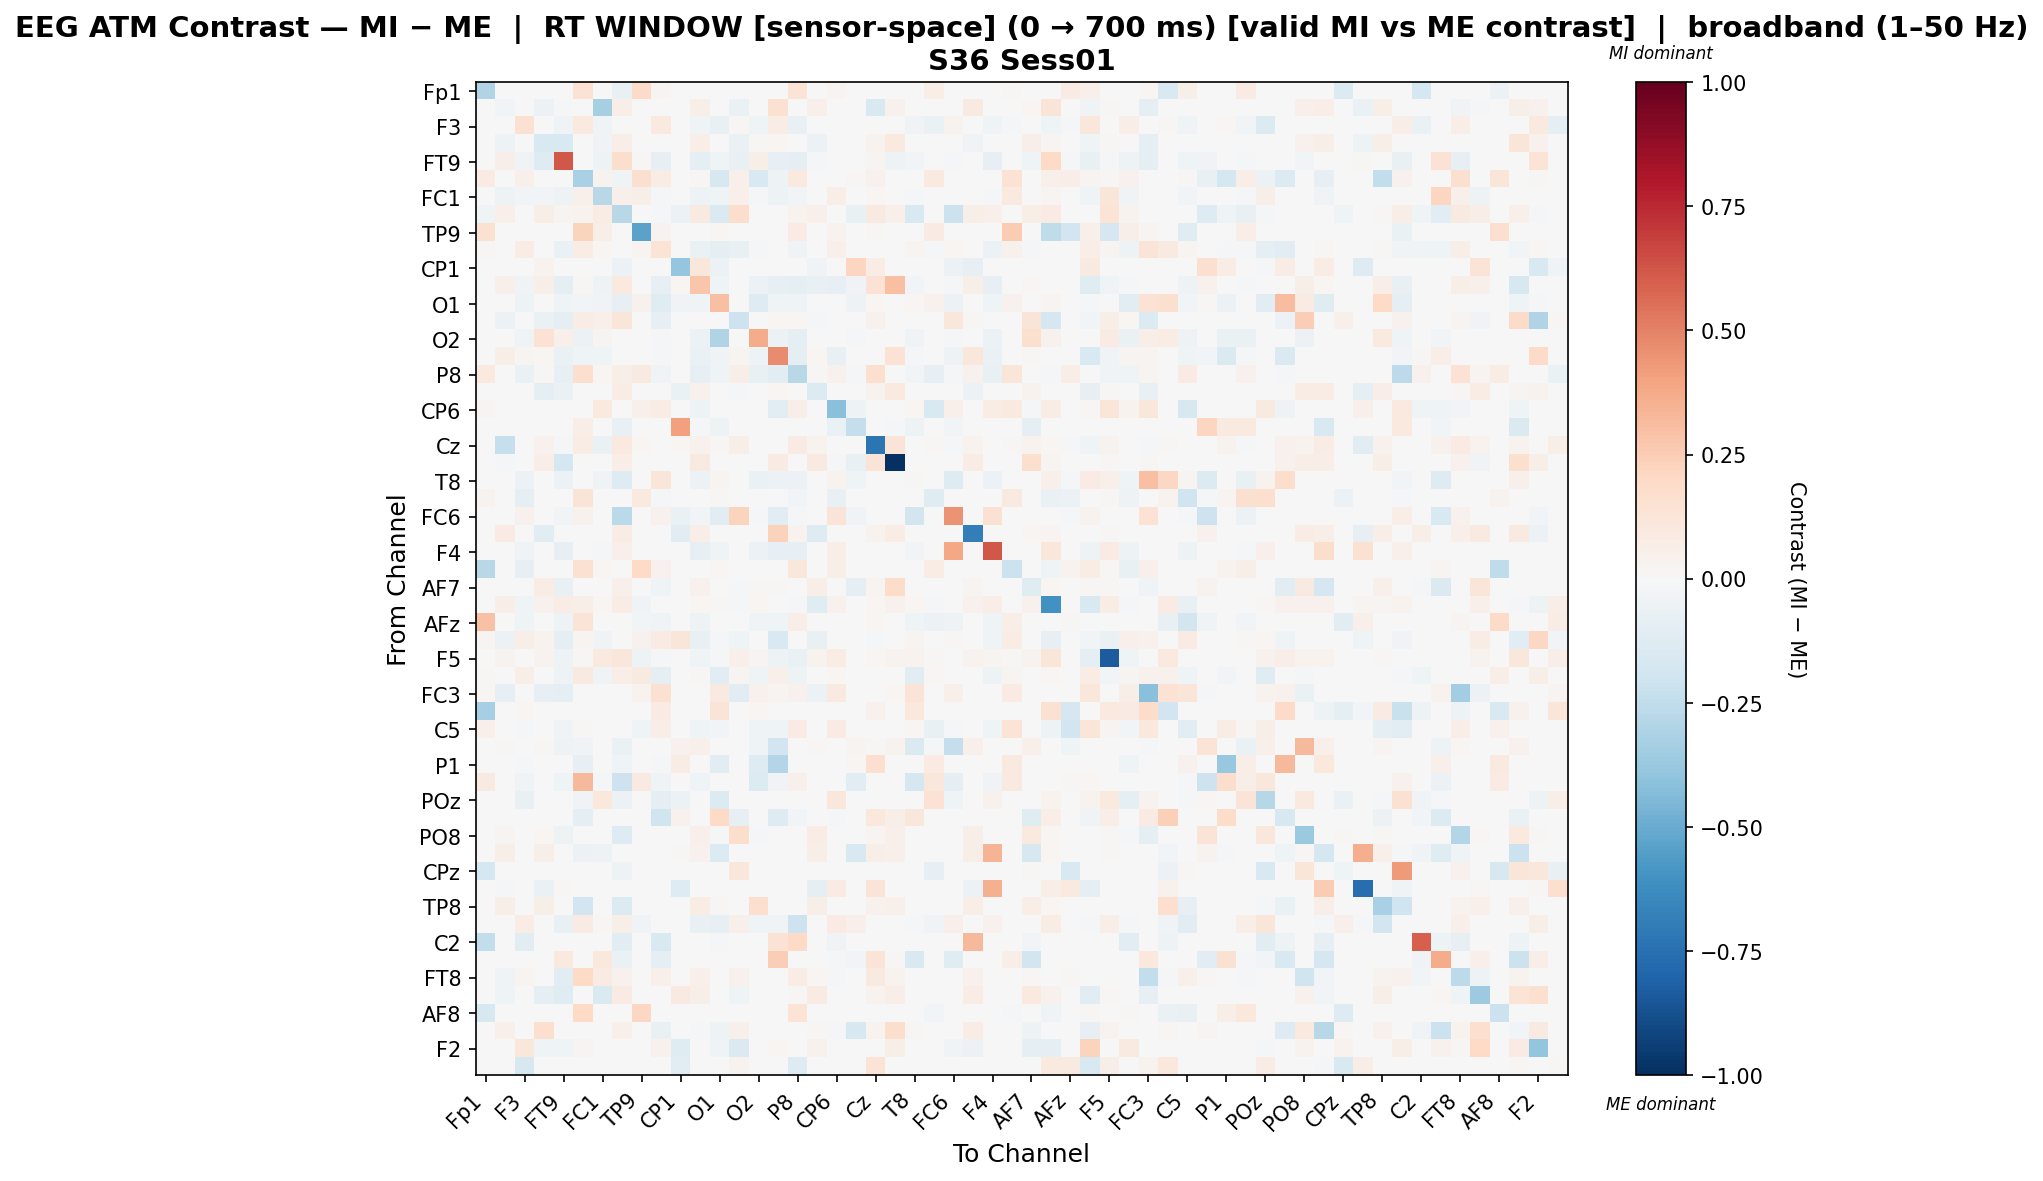

Values plotted in this chart, from the file beside it:
, Fp1, Fz, F3, F7, FT9, FC5, FC1, C3, TP9, CP5, CP1, P7, O1, Oz, O2, P4, P8, TP10, CP6, CP2, Cz, C4, T8
Fp1, -0.3023, 0.0, 0.0, 0.0, 0.0, 0.1427, 0.0, -0.07362, 0.1947, 0.0268, 0.0, 0.0, 0.0, 0.0, 0.0, 0.0, 0.1374, 0.0, 0.02412, 0.0, 0.0, 0.0, 0.0
Fz, 0.0, -0.03104, 0.0, -0.06137, -0.01826, 0.0, -0.3283, 0.06547, 0.0, 0.0, 0.0, 0.06214, 0.0, -0.06629, 0.0, 0.1555, 0.0, 0.05045, 0.0, 0.0, -0.1551, 0.04401, 0.0
F3, 0.0, 0.0, 0.1553, 0.0, -0.04674, 0.09822, -0.03399, 0.0, 0.0, 0.09489, 0.0, -0.04674, -0.07597, 0.01485, -0.04674, 0.07209, -0.07505, 0.0, 0.0, 0.0, 0.0, 0.0, -0.03785
F7, 0.0, -0.05404, 0.0, -0.1504, -0.1501, 0.0, -0.03309, 0.06799, 0.0, 0.0, 0.005628, 0.06472, 0.0, -0.06901, 0.01273, 0.01843, 0.00576, -0.06219, 0.0, 0.0, 0.03906, 0.09411, 0.0
FT9, 0.0, 0.05549, -0.03792, -0.125, 0.6211, -0.0008716, -0.04881, 0.177, 0.0106, -0.08019, 0.0, -0.09065, -0.0421, -0.07713, 0.05604, -0.0828, -0.08891, -0.01571, 0.0, -0.0005041, 0.02889, -0.04941, -0.02594
FC5, 0.08306, 0.0, 0.05443, 0.0, -0.0009344, -0.3254, 0.03829, -0.03934, 0.1609, 0.07475, 0.0, 0.0145, -0.159, 0.05247, -0.1517, -0.04729, 0.1011, 0.0, 0.0, 0.007907, 0.04262, 0.0, 0.0
FC1, 0.0, -0.04991, -0.02919, -0.02402, -0.05274, 0.0538, -0.2743, 0.0538, 0.05843, -0.01456, 0.0, -0.05274, -0.03908, 0.0538, -0.01282, -0.05274, -0.03018, 0.0, 0.06768, 0.0, 0.02183, 0.0, -0.01836
C3, -0.04507, 0.05445, 0.0, 0.05755, 0.02846, 0.0341, 0.07413, -0.2789, 0.0, -0.009103, -0.05532, 0.09034, -0.1407, 0.1734, 0.0, 0.0, 0.03142, 0.05229, 0.0, -0.07199, 0.09155, 0.05074, -0.1528
TP9, 0.1528, 0.0, 0.0, 0.0, 0.004116, 0.2203, 0.05939, 0.0, -0.5366, 0.03468, 0.0, 0.0, 0.02234, 0.0, 0.0, 0.0, 0.08422, 0.0, 0.03251, 0.0, 0.01411, 0.0, 0.0
CP5, 0.01521, 0.0, 0.07447, 0.0, -0.06878, 0.07405, 0.01775, -0.005246, 0.02482, 0.1355, 0.0, -0.06878, -0.09272, -0.07596, -0.02167, -0.003096, -0.03836, 0.0, 0.04906, -0.003497, 0.0, 0.0, 0.02961
CP1, 0.0, 0.0, 0.0, 0.03181, 0.0, 0.0, 0.0, -0.0619, 0.0, 0.0, -0.3856, 0.1099, -0.0619, -0.0007737, 0.0, 0.0, 0.0, -0.03904, 0.0, 0.2115, 0.07489, 0.0, 0.0
P7, 0.0, 0.05395, -0.03741, 0.0572, -0.08859, 0.01214, -0.04816, 0.09489, 0.0, -0.07913, 0.02177, 0.2793, -0.04386, 0.0, -0.05977, -0.08171, -0.09074, -0.07154, -0.08214, -0.03814, 0.1431, 0.3007, -0.02752
O1, 0.0, 0.0, -0.05193, 0.0, -0.04188, -0.02914, -0.03326, -0.08499, 0.04173, -0.1249, -0.03326, -0.04188, 0.3037, -0.0004106, -0.1263, -0.04188, -0.04188, 0.0, 0.0, -0.04962, 0.01867, 0.0, 0.01607
Oz, 0.0, -0.06063, 0.007615, -0.06912, -0.09156, 0.07498, 0.05389, 0.1248, 0.0, -0.08064, 0.0, 0.0, 0.0, -0.2054, -0.0006063, 0.02343, 0.02285, -0.01406, 0.0, -0.003638, 0.04452, 0.0, 0.0
O2, 0.0, 0.0, -0.03484, 0.1462, 0.04861, -0.06059, 0.02947, 0.0, 0.0, -0.01838, 0.0, -0.05606, -0.2979, 0.0, 0.3739, -0.05606, -0.09382, 0.0, 0.0, -0.01888, 0.0, 0.0, -0.03204
P4, 0.0, 0.0611, 0.02647, 0.02122, -0.06896, -0.04288, -0.04043, 0.0, 0.0, -0.01819, 0.0, -0.06896, -0.03682, 0.02444, -0.05018, 0.4763, -0.09495, 0.02122, -0.07301, 0.0, 0.0, 0.1478, -0.02311
P8, 0.1015, 0.0, -0.06409, 0.01438, -0.07997, 0.1648, 0.01821, 0.06233, 0.08621, -0.03388, 0.0, -0.08397, -0.04018, 0.06233, -0.07339, -0.1024, -0.2804, 0.009589, 0.04263, -0.009938, 0.163, 0.0, -0.02521
TP10, 0.0, 0.007787, 0.0, -0.09648, -0.06641, 0.0, 0.0, 0.07167, 0.0, 0.0, -0.06752, 0.04256, 0.0, -0.01757, 0.0, 0.0171, 0.00374, -0.1387, 0.0, 0.0, 0.03505, 0.09491, 0.0
CP6, 0.02805, 0.0, 0.0, 0.0008199, 0.0, 0.0, 0.09593, 0.0, 0.04785, 0.07422, 0.0, -0.04792, 0.0, 0.0, 0.0, -0.1025, 0.06186, 0.0008199, -0.4174, -0.04791, 0.0008199, -0.00625, 0.01937
CP2, 0.0, 0.0, 0.0, 0.0, 0.0, 0.06537, 0.0, -0.07455, 0.0, -0.004236, 0.4125, -0.01017, -0.04829, -0.004236, -0.007624, 0.0, -0.006777, 0.0, -0.06614, -0.2386, 0.0, -0.01575, -0.04829
Cz, 0.0, -0.229, 0.0, 0.04153, -0.02059, 0.07717, -0.07027, 0.09988, 0.02112, 0.0, 0.01827, 0.04521, 0.01544, 0.05916, 0.0, 0.0, 0.08368, 0.03248, 0.0, 0.0, -0.7313, 0.1321, 0.0
C4, 0.0, -0.01583, 0.0, 0.06618, -0.177, 0.0, 0.0, 0.06637, 0.0, 0.0, 0.0, 0.0862, 0.0, 0.0, 0.0, 0.08292, 0.0, 0.08612, -0.01428, -0.07139, 0.1256, -1.0, 0.0
T8, 0.0, 0.0, -0.06053, 0.0, -0.05691, 0.0, -0.0359, -0.1325, 0.0, 0.1193, 0.0, -0.05691, 0.02431, 0.0, -0.07004, -0.05691, -0.05691, 0.0, 0.03325, -0.03982, 0.0, 0.0, 0.009765
FT10, 0.03435, 0.0, -0.08873, 0.0, 0.0, 0.1267, 0.0, 0.0, 0.1004, -0.01842, 0.0, 0.0, 0.01547, 0.0, 0.0, 0.0, -0.02581, 0.0, -0.07459, 0.0, 0.006368, 0.0, 0.0
FC6, 0.0, 0.0, 0.04502, 0.0, -0.02546, 0.04666, -0.001642, -0.2713, 0.0, 0.04502, -0.06651, -0.02546, -0.1109, 0.2251, -0.02217, -0.1141, -0.02217, 0.0, 0.1255, -0.03788, -0.003285, 0.0, -0.1826
FC2, 0.0, 0.08255, 0.0, -0.1137, 0.0, 0.0, 0.0, 0.07072, 0.0, 0.0, -0.1167, 0.06737, 0.0, 0.002978, 0.0, 0.2315, 0.03834, -0.1318, 0.0, 0.0, 0.03603, 0.07666, 0.0
F4, 0.0, 0.0, -0.03798, 0.0, -0.08469, 0.0, -0.009204, 0.04998, 0.0, -0.001368, 0.0, -0.08469, -0.04453, 0.004672, -0.06068, -0.08294, -0.08469, 0.0, 0.06688, 0.0, 0.0, 0.0, -0.02794
F8, -0.2809, 0.0, -0.0817, 0.0, 0.0, 0.156, 0.01614, 0.0, 0.1998, 0.03997, 0.0, 0.0, 0.01574, 0.0, 0.0, 0.0, 0.1116, 0.0, 0.05513, 0.0, 0.006996, 0.0, 0.002241
AF7, 0.0, -0.007677, 0.0, 0.07685, -0.07068, 0.0, 0.0, 0.05311, 0.0, -0.04456, 0.0, 0.04084, 0.0, -0.01093, 0.0109, 0.0152, 0.0, 0.06719, -0.00557, -0.09505, 0.02701, 0.1831, 0.0
AF3, 0.0, 0.06906, -0.04065, 0.04018, 0.07159, 0.06101, 0.02282, 0.07512, -0.03466, -0.0004957, 0.0, 0.02148, 0.01211, -0.0231, 0.0177, -0.00347, -0.01586, -0.1191, 0.04006, 0.0, 0.02289, 0.04018, 0.02009
AFz, 0.2938, 0.0, -0.04109, 0.0, -0.05392, 0.1254, 0.0, 0.0, -0.02731, -0.04109, 0.0, -0.05136, 0.0, 0.0, -0.04109, -0.04109, 0.06785, 0.0, 0.0, 0.0, 0.01847, 0.0, -0.04109
F1, 0.03121, -0.05694, 0.06839, 0.03313, -0.1004, 0.03034, -0.03876, 0.0, 0.04223, 0.07925, 0.1181, -0.07199, -0.01304, -0.04466, -0.005249, -0.1488, -0.0002519, -0.07048, -0.00471, 0.0, -0.01136, 0.00741, 0.02892
F5, 0.0, 0.0319, 0.0, 0.0319, -0.04983, 0.01036, 0.09652, 0.1099, -0.05247, -0.01727, 0.0, -0.0431, -0.02104, 0.05231, 0.02458, -0.05357, -0.06914, 0.0319, 0.07254, 0.0, 0.02023, 0.0319, 0.0339
FT7, 0.008946, 0.0, 0.05761, 0.0, -0.04877, 0.0906, -0.03334, 0.06619, 0.08767, -0.09297, 0.0, 0.0145, -0.1055, 0.02952, -0.0448, 0.04963, -0.04877, 0.0, 0.02285, 0.0, 0.0, 0.0, -0.1017
FC3, 0.01645, -0.08314, 0.0, -0.07838, -0.1001, 0.004018, 0.0, 0.0, 0.03362, 0.1507, 0.0, -0.0005296, 0.08907, -0.1163, 0.04487, 0.0288, 0.0431, -0.0609, 0.0937, -0.0005296, -0.001589, 0.01788, 0.1308
C1, -0.3346, 0.0, 0.02122, 0.0, 0.0, 0.0, 0.0, 0.0, 0.0, 0.08297, 0.0, 0.0, 0.1301, 0.0, 0.01943, 0.0, -0.0018, 0.0, 0.0, -0.0018, 0.04139, 0.0, 0.1057
C5, 0.05139, 0.0, -0.01408, 0.0, -0.03605, 0.0133, 0.007331, 0.0, -0.04665, 0.0692, 0.0, -0.04266, -0.02437, 0.0, -0.04266, -0.04266, 0.07908, 0.0, 0.08342, 0.0, 0.0, 0.0, 0.01643
CP3, 0.0, 0.01046, 0.0, 0.0149, -0.05155, -0.03762, 0.0, -0.06796, 0.0, 0.0, 0.04615, 0.05174, 0.0004438, 0.0, -0.03945, -0.1916, 0.0, 0.008563, 0.0, 0.02819, 0.007877, 0.03172, -0.1446
P1, 0.0, 0.0, -0.01403, 0.0, 0.0, -0.08388, 0.0, -0.0459, 0.0, -0.01731, 0.07672, 0.0, -0.1151, 0.0, -0.1287, -0.2929, 0.0, 0.0, 0.0, 0.02071, 0.1665, 0.0, 0.0
PO7, 0.08882, 0.0, -0.03827, 0.0, -0.04243, 0.3236, -0.01662, -0.2032, 0.08882, -0.04065, 0.0, -0.0416, 0.0, -0.0006985, -0.1348, -0.03827, 0.05055, 0.0, 0.0, -0.1108, -0.003311, 0.0, -0.1644
POz, 0.0, 0.0, -0.07659, 0.0, 0.0, -0.03179, 0.1041, -0.06033, 0.0, -0.1015, -0.06033, 0.0, -0.1347, -0.002514, 0.0, 0.0, 0.0, 0.0, 0.1107, 0.0, 0.0, 0.0, 0.007572
PO4, 0.0, 0.0, 0.0, 0.0, 0.0, -0.09687, 0.0, 0.0, 0.0, -0.1986, 0.04422, 0.0, 0.2011, -0.08291, 0.0, -0.1281, -0.0275, 0.0, -0.02128, 0.0, 0.1054, 0.06191, 0.1149
PO8, 0.0, 0.02821, 0.0, 0.01841, -0.05336, -0.0009595, 0.0, -0.1302, 0.0, 0.0, 0.0, 0.05173, -0.02115, 0.173, -0.01823, 0.003995, 0.0, 0.07658, 0.0, 0.0, 0.0263, 0.0474, 0.0
P6, 0.0, 0.05732, 0.0, 0.05568, 0.0, -0.05822, -0.05021, 0.006123, 0.0, -0.005562, 0.01531, 0.04661, -0.137, 0.0003257, -0.0008379, 0.0, -0.0008379, 0.05504, 0.0, -0.1491, 0.0622, 0.05341, 0.0003257
CPz, -0.1746, 0.0, 0.0, 0.0, 0.0, 0.0, 0.0, -0.04867, 0.0, -0.00529, 0.0, 0.0, 0.0, 0.1152, 0.0, 0.0, 0.0, 0.0, 0.0, 0.0, 0.0, 0.0, 0.0
CP4, 0.0, -0.008187, 0.0, -0.06751, 0.01379, 0.0, 0.0, 0.0, 0.0, 0.0, -0.1303, 0.0, 0.0, 0.0, 0.0, 0.0, 0.0, -0.09611, 0.08409, 0.0, 0.1259, 0.0, 0.0
TP8, 0.0, 0.058, 0.0, 0.06167, 0.0, -0.1936, 0.0, -0.1394, 0.0, 0.006941, 0.0, 0.07085, 0.01348, 0.0, 0.1662, 0.0, 0.0, 0.05543, 0.0, -0.002884, 0.04185, 0.05359, 0.0
C6, 0.0, 0.0, 0.07395, 0.0, -0.0733, 0.08545, 0.01232, 0.05964, -0.03409, -0.001515, 0.0, -0.0763, -0.08568, 0.04799, -0.04587, -0.03688, -0.2096, 0.0, 0.08226, 0.04912, 0.0, 0.0, -0.01372
C2, -0.2441, 0.0, -0.1018, 0.0, 0.0, 0.0, 0.0, -0.102, 0.0, -0.1543, 0.0, 0.0, -0.01885, 0.0, -0.001885, 0.1413, 0.1989, 0.0, -0.03399, -0.001885, 0.0, 0.0, -0.001545
FC4, 0.0, 0.0, 0.0, 0.0, 0.09711, 0.0, 0.1062, -0.06578, 0.0, -0.09892, 0.0, 0.0, 0.0, 0.0, -0.006959, 0.2437, 0.0, 0.0, -0.02005, -0.02436, 0.1282, 0.008942, -0.1545
FT8, 0.0, -0.0418, 0.03045, 0.002778, -0.1093, 0.202, 0.08003, 0.04537, 0.0, 0.04731, 0.0, 0.05367, 0.0, 0.04114, -0.0006825, 0.00261, 0.07793, 0.01907, -0.01241, -0.0006825, 0.09368, 0.03476, 0.0
F6, 0.0, -0.03993, 0.0, -0.09634, -0.1243, 0.0, -0.1476, 0.08186, 0.0, 0.0, 0.08733, 0.06212, 0.0, -0.03943, 0.0, 0.0, 0.01144, 0.07916, 0.0, 0.0, 0.03796, 0.06307, 0.0004114
AF8, -0.1611, 0.0, 0.0, 0.0, 0.0, 0.1965, 0.0, 0.0, 0.2079, 0.0, 0.0, 0.0, 0.0, 0.0, 0.0, 0.0, 0.1392, 0.0, 0.0, 0.0, 0.0, 0.0, 0.0
AF4, 0.0, 0.04725, 0.0, 0.1642, 0.0, 0.0, 0.0, 0.04725, 0.0, -0.07145, 0.0, -0.01713, -0.04809, 0.05052, 0.0, 0.0, 0.0, 0.008694, -0.02015, -0.1579, 0.03291, 0.1786, 0.009189
F2, 0.0, 0.003096, 0.1096, -0.04443, -0.04241, 0.02465, 0.0, 0.004852, 0.0, 0.04504, -0.1224, 0.0, -0.04421, -0.1463, 0.0, 0.02295, 0.002051, 0.04193, 0.0, -0.002781, 0.002735, 0.05601, 0.0008498
FCz, 0.0, 0.0, -0.1566, 0.0, 0.0, 0.0, 0.0, 0.0, 0.0, 0.0, -0.1159, 0.0, 0.0, 0.03524, 0.0, 0.0, -0.1263, 0.0, 0.0, 0.0, 0.1348, 0.0, 0.0
